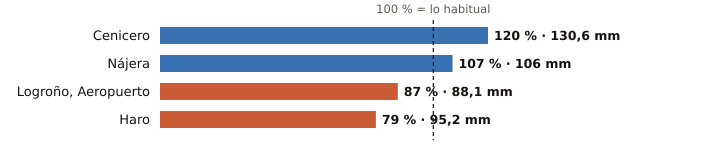

Values plotted in this chart, from the file beside it:
estacion, provincia, indicativo, mm_otono, referencia_mm, pct, periodo_referencia, hasta, hora
Cenicero, La Rioja, 9145Y, 130.6, 109.0, 120, 2004-2025, 2026-11-21, 
Nájera, La Rioja, 9141V, 106.0, 99.1, 107, 2009-2025, 2026-11-22, 2
Logroño, Aeropuerto, La Rioja, 9170, 88.1, 101.6, 87, 1991-2020, 2026-11-22, 1
Haro, La Rioja, 9121X, 95.2, 120.7, 79, 2004-2024, 2026-11-22, 1
